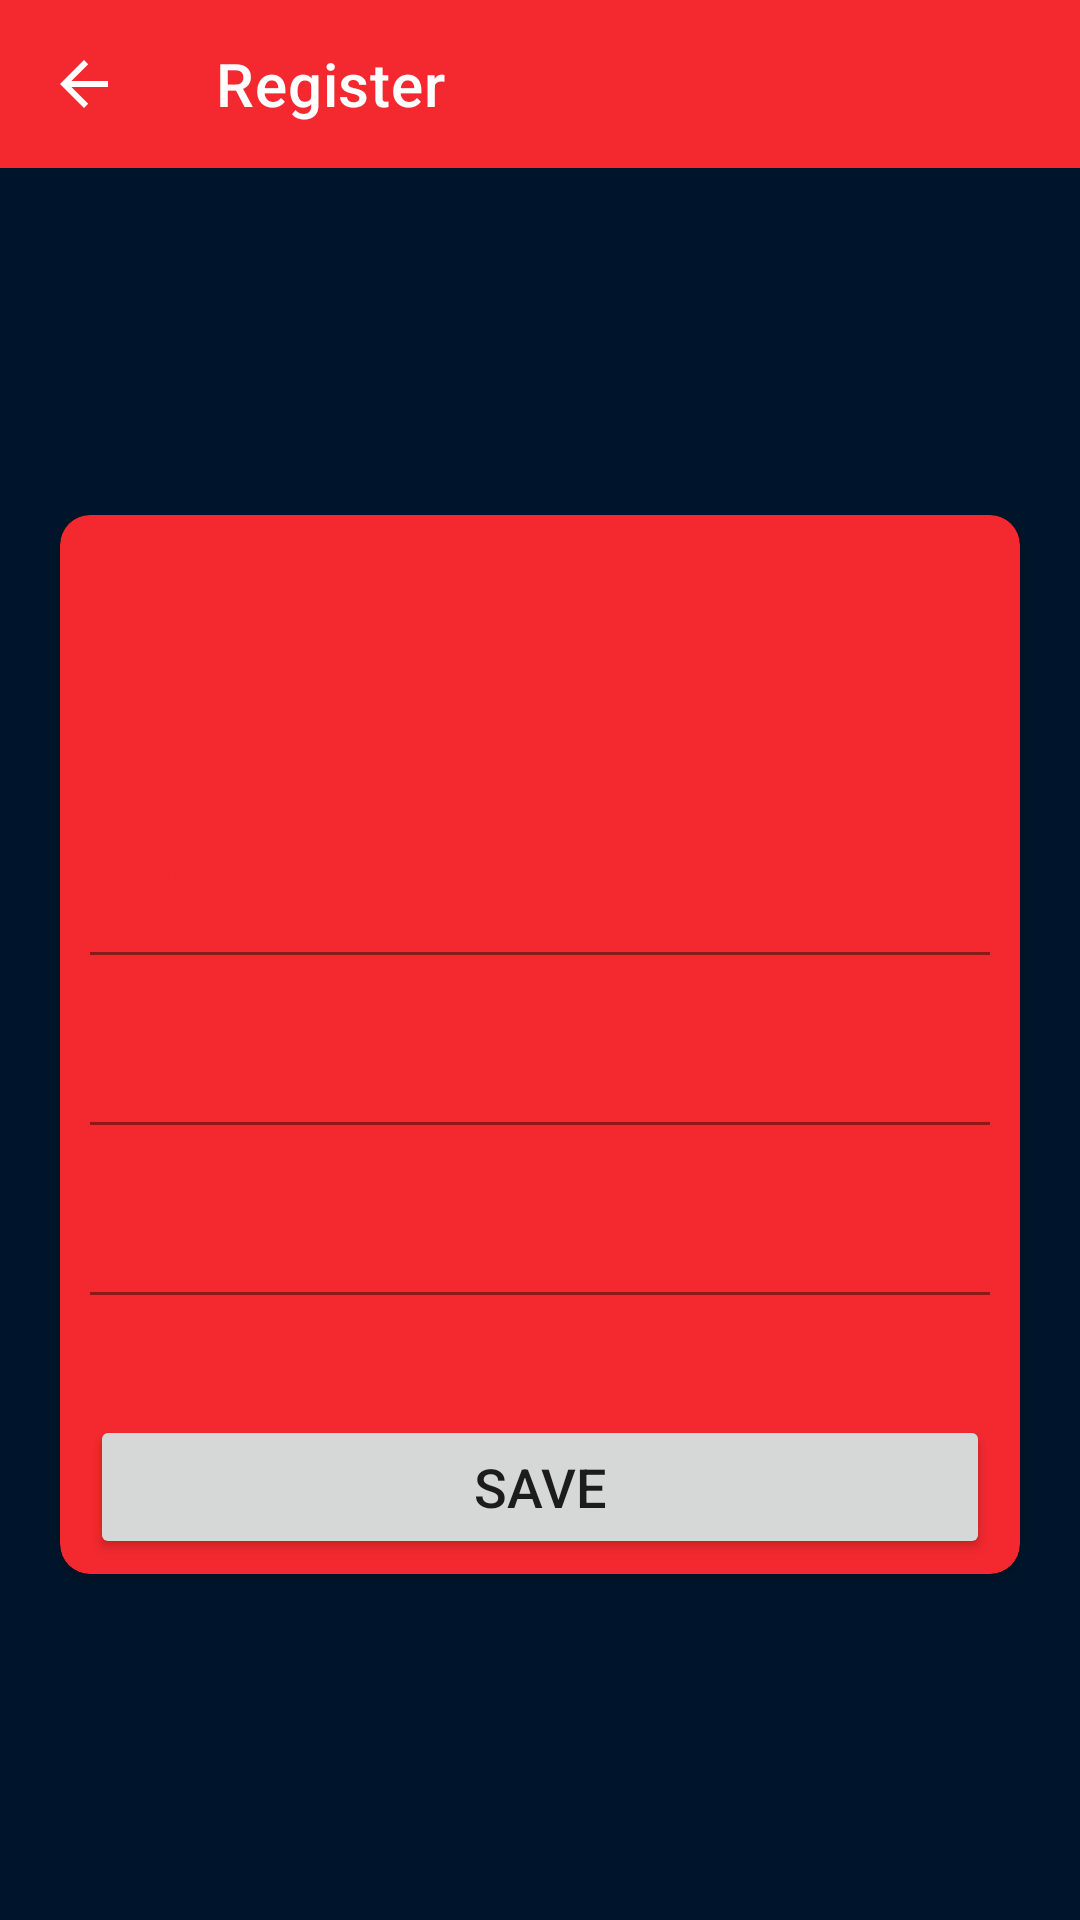

Layout XML and referenced resources for this Android screen:
<!-- AndroidManifest.xml: application theme Theme.Desafio3 -->
<!-- res/layout/activity_register.xml -->
<?xml version="1.0" encoding="utf-8"?>
<androidx.constraintlayout.widget.ConstraintLayout xmlns:android="http://schemas.android.com/apk/res/android"
    xmlns:app="http://schemas.android.com/apk/res-auto"
    xmlns:tools="http://schemas.android.com/tools"
    android:layout_width="match_parent"
    android:layout_height="match_parent"
    android:background="@color/background"
    android:backgroundTint="@color/background">

    <androidx.appcompat.widget.Toolbar
        android:id="@+id/toolbar"
        android:layout_width="match_parent"
        android:layout_height="wrap_content"
        android:background="?attr/colorPrimary"
        android:minHeight="?attr/actionBarSize"
        android:theme="?attr/actionBarTheme"
        app:layout_constraintTop_toTopOf="parent"
        app:navigationIcon="@drawable/abc_vector_test"
        app:title="@string/register_title"
        app:titleTextColor="@color/white" />

    <FrameLayout
        android:layout_width="96dp"
        android:layout_height="96dp"
        android:layout_marginStart="150dp"
        android:layout_marginTop="150dp"
        android:layout_marginEnd="150dp"
        android:layout_marginBottom="510dp"
        android:background="@drawable/circle_login"
        android:backgroundTint="#FFFFFF"
        android:padding="15dp"
        android:translationZ="3dp"
        app:layout_constraintBottom_toBottomOf="parent"
        app:layout_constraintEnd_toEndOf="parent"
        app:layout_constraintStart_toStartOf="parent"
        app:layout_constraintTop_toBottomOf="@+id/toolbar">

        <ImageView
            android:id="@+id/imageView3"
            android:layout_width="wrap_content"
            android:layout_height="wrap_content"
            app:srcCompat="@drawable/profile" />
    </FrameLayout>

    <androidx.cardview.widget.CardView
        android:id="@+id/cardView"
        android:layout_width="match_parent"
        android:layout_height="wrap_content"
        android:layout_marginStart="20dp"
        android:layout_marginEnd="20dp"
        app:cardBackgroundColor="@color/primary"
        app:cardCornerRadius="10dp"
        app:layout_constraintBottom_toBottomOf="parent"
        app:layout_constraintEnd_toEndOf="parent"
        app:layout_constraintStart_toStartOf="parent"
        app:layout_constraintTop_toBottomOf="@+id/toolbar">

        <androidx.constraintlayout.widget.ConstraintLayout
            android:layout_width="match_parent"
            android:layout_height="match_parent">

            <LinearLayout
                android:layout_width="match_parent"
                android:layout_height="match_parent"
                android:layout_marginTop="60dp"
                android:background="@drawable/login_inside_card"
                android:orientation="vertical"
                android:paddingStart="10dp"
                android:paddingTop="30dp"
                android:paddingEnd="10dp"
                android:paddingBottom="5dp"
                app:layout_constraintTop_toTopOf="parent">

                <com.google.android.material.textfield.TextInputLayout
                    android:layout_width="match_parent"
                    android:layout_height="match_parent"
                    android:background="#00FFFFFF"
                    android:backgroundTint="#00FFFFFF"
                    android:textColorHint="@color/primary">

                    <com.google.android.material.textfield.TextInputEditText
                        android:layout_width="match_parent"
                        android:layout_height="wrap_content"
                        android:background="#00FFFFFF"
                        android:backgroundTint="#00FFFFFF"
                        android:hint="@string/register_name"
                        android:inputType="textPersonName"
                        android:paddingTop="35dp"
                        android:paddingBottom="0dp" />
                </com.google.android.material.textfield.TextInputLayout>

                <com.google.android.material.textfield.TextInputLayout
                    android:layout_width="match_parent"
                    android:layout_height="match_parent"
                    android:background="#00FFFFFF"
                    android:backgroundTint="#00FFFFFF"
                    android:textColorHint="@color/primary">

                    <com.google.android.material.textfield.TextInputEditText
                        android:layout_width="match_parent"
                        android:layout_height="wrap_content"
                        android:background="#00FFFFFF"
                        android:backgroundTint="#00FFFFFF"
                        android:hint="@string/lr_email"
                        android:inputType="textWebEmailAddress"
                        android:paddingTop="35dp"
                        android:paddingBottom="0dp" />
                </com.google.android.material.textfield.TextInputLayout>

                <com.google.android.material.textfield.TextInputLayout
                    android:layout_width="match_parent"
                    android:layout_height="match_parent"
                    android:background="#00FFFFFF"
                    android:backgroundTint="#00FFFFFF"
                    android:textColorHint="@color/primary">

                    <com.google.android.material.textfield.TextInputEditText
                        android:layout_width="match_parent"
                        android:layout_height="wrap_content"
                        android:background="#00FFFFFF"
                        android:backgroundTint="#00FFFFFF"
                        android:hint="@string/lr_password"
                        android:inputType="textPassword"
                        android:paddingTop="35dp"
                        android:paddingBottom="0dp"
                        android:textColorHint="@color/lr_hint" />
                </com.google.android.material.textfield.TextInputLayout>

                <Button
                    android:id="@+id/btnRegister"
                    android:layout_width="match_parent"
                    android:layout_height="wrap_content"
                    android:layout_marginTop="40dp"
                    android:text="@string/register_btn_save"
                    android:textSize="18sp"
                    app:cornerRadius="2dp" />

            </LinearLayout>


        </androidx.constraintlayout.widget.ConstraintLayout>
    </androidx.cardview.widget.CardView>
</androidx.constraintlayout.widget.ConstraintLayout>
<!-- resources referenced by this layout -->
<resources>
  <color name="background">#00152b</color>
  <color name="primary">#f3292f</color>
  <color name="white">#FFFFFFFF</color>
  <!-- drawable circle_login (drawable) -->
  <?xml version="1.0" encoding="utf-8"?>
  <shape xmlns:android="http://schemas.android.com/apk/res/android"
      android:shape="oval"
      android:innerRadius="360dp">
      <solid android:color="@color/white" />
  
  </shape>
  <string name="lr_email">Email</string>
  <string name="lr_password">Password</string>
  <string name="register_btn_save">SAVE</string>
  <string name="register_name">Name</string>
  <string name="register_title">Register</string>
  <style name="Theme.Desafio3" parent="Theme.MaterialComponents.DayNight.NoActionBar">
          
          <item name="colorPrimary">@color/primary</item>
          <item name="colorPrimaryVariant">@color/primaryVariant</item>
          <item name="colorOnPrimary">@color/white</item>
          
          <item name="colorSecondary">@color/primary</item>
          <item name="colorSecondaryVariant">@color/primaryVariant</item>
          <item name="colorOnSecondary">@color/black</item>
          
          <item name="android:statusBarColor" tools:targetApi="l">?attr/colorPrimaryVariant</item>
          <item name="android:textColorHint">@color/lr_hint</item>
          
      </style>
  <color name="primaryVariant">#c21f25</color>
  <color name="black">#FF000000</color>
</resources>
